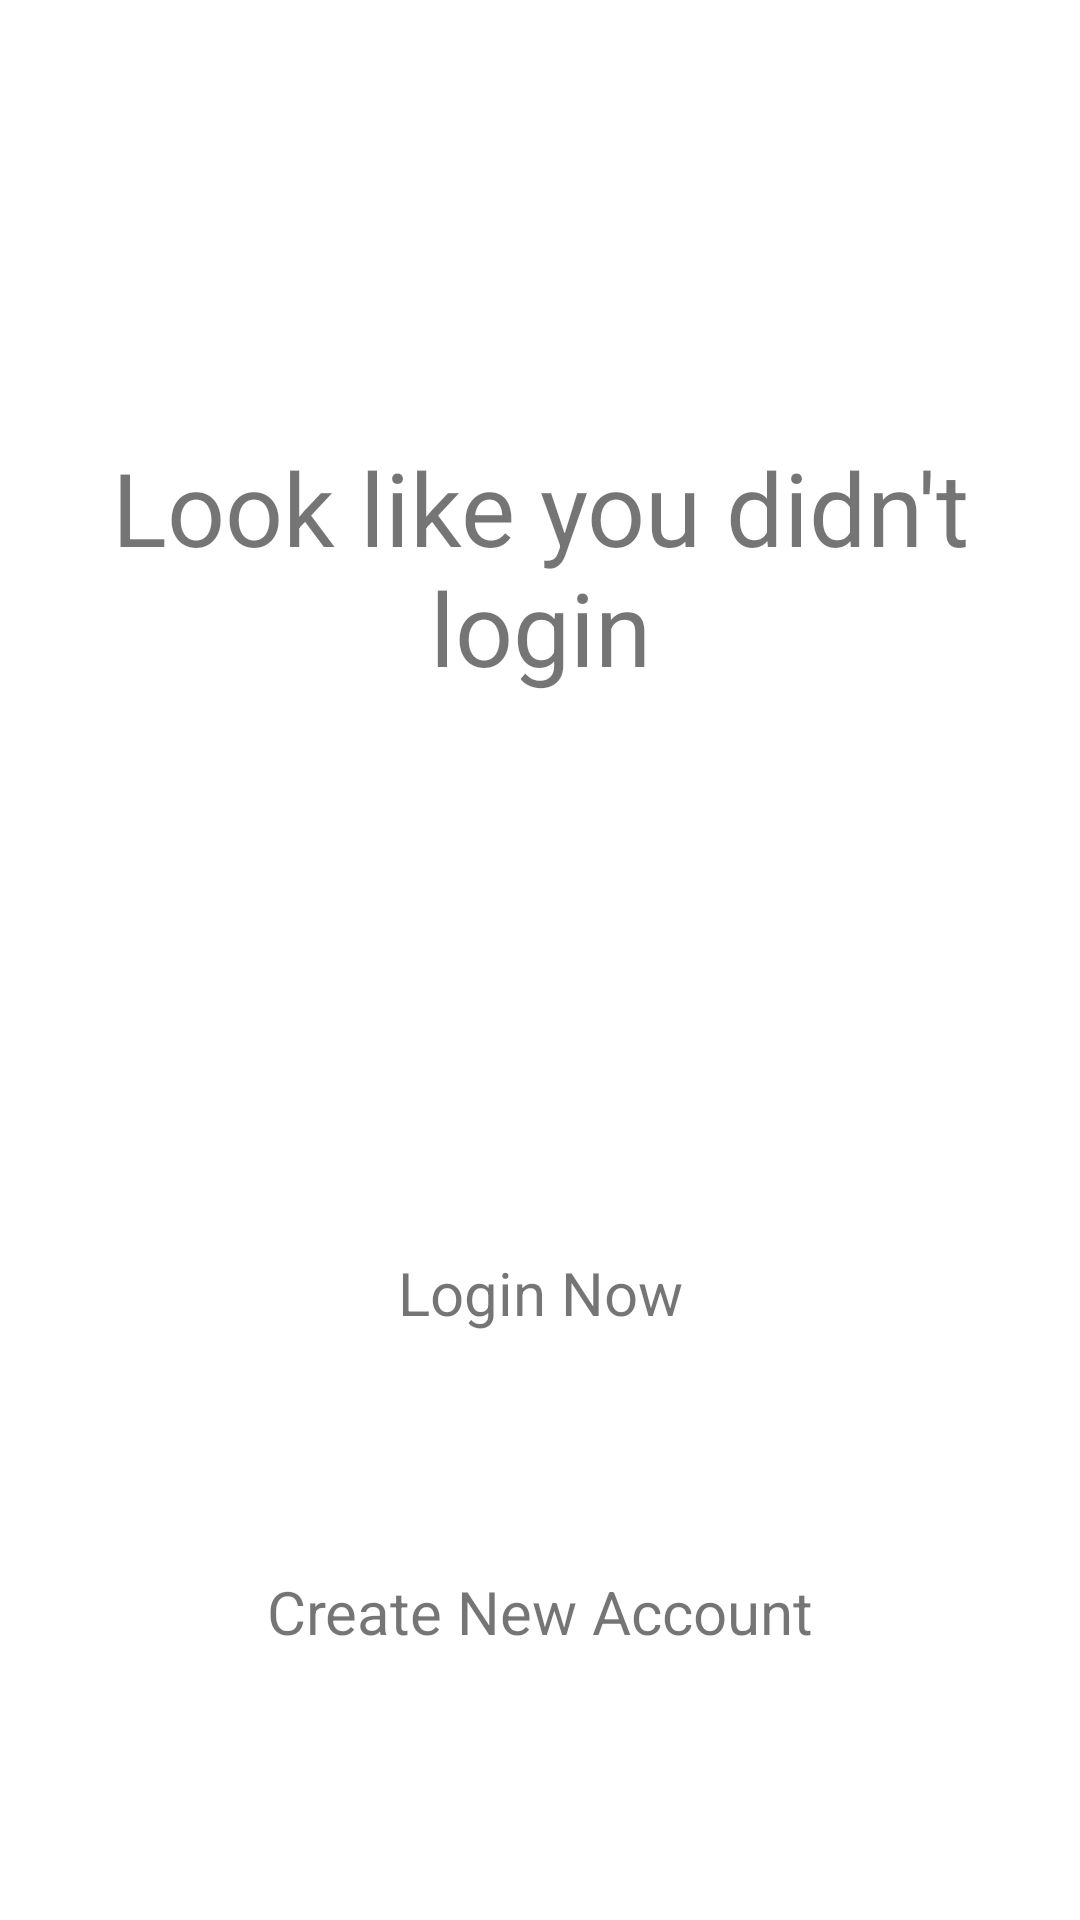

Produce the Android XML layout that renders to this screen, including the resource entries it uses.
<!-- AndroidManifest.xml: application theme Theme.RedVids -->
<!-- res/layout/custom_dialog_to_alert_login_or_create_account.xml -->
<?xml version="1.0" encoding="utf-8"?>
<androidx.constraintlayout.widget.ConstraintLayout xmlns:android="http://schemas.android.com/apk/res/android"
    xmlns:app="http://schemas.android.com/apk/res-auto"
    xmlns:tools="http://schemas.android.com/tools"
    android:layout_width="wrap_content"
    android:layout_height="wrap_content"
    android:padding="10dp">

    <TextView
        android:id="@+id/textViewInfo"
        android:layout_width="wrap_content"
        android:layout_height="wrap_content"
        android:text="Look like you didn't login"
        android:textAlignment="center"
        android:textSize="34sp"
        app:layout_constraintBottom_toBottomOf="parent"
        app:layout_constraintEnd_toEndOf="parent"
        app:layout_constraintHorizontal_bias="1.0"
        app:layout_constraintStart_toStartOf="parent"
        app:layout_constraintTop_toTopOf="parent"
        app:layout_constraintVertical_bias="0.255" />

    <TextView
        android:id="@+id/loginNowButton"
        android:layout_width="wrap_content"
        android:layout_height="wrap_content"
        android:text="Login Now"
        android:textSize="20sp"
        app:layout_constraintBottom_toBottomOf="parent"
        app:layout_constraintEnd_toEndOf="parent"
        app:layout_constraintStart_toStartOf="parent"
        app:layout_constraintTop_toBottomOf="@+id/textViewInfo" />

    <TextView
        android:id="@+id/CreateNewAccount"
        android:layout_width="wrap_content"
        android:layout_height="wrap_content"
        android:text="Create New Account"
        android:textSize="20sp"
        app:layout_constraintBottom_toBottomOf="parent"
        app:layout_constraintEnd_toEndOf="parent"
        app:layout_constraintStart_toStartOf="parent"
        app:layout_constraintTop_toBottomOf="@+id/loginNowButton" />

</androidx.constraintlayout.widget.ConstraintLayout>
<!-- resources referenced by this layout -->
<resources>
  <style name="Theme.RedVids" parent="Theme.MaterialComponents.Light.NoActionBar">
          
          <item name="colorPrimary">#D82674</item>
          <item name="colorPrimaryVariant">#cd26bc</item>
          <item name="colorOnPrimary">@color/white</item>
          
          <item name="colorSecondary">@color/teal_200</item>
          <item name="colorSecondaryVariant">@color/teal_700</item>
          <item name="colorOnSecondary">@color/black</item>
          
          <item name="android:statusBarColor" tools:targetApi="l">?attr/colorPrimaryVariant</item>
          
  
          
          <item name="android:windowDisablePreview">true</item>
  
  
  
      </style>
  <color name="white">#FFFFFFFF</color>
  <color name="teal_200">#FF03DAC5</color>
  <color name="teal_700">#FF018786</color>
  <color name="black">#FF000000</color>
</resources>
